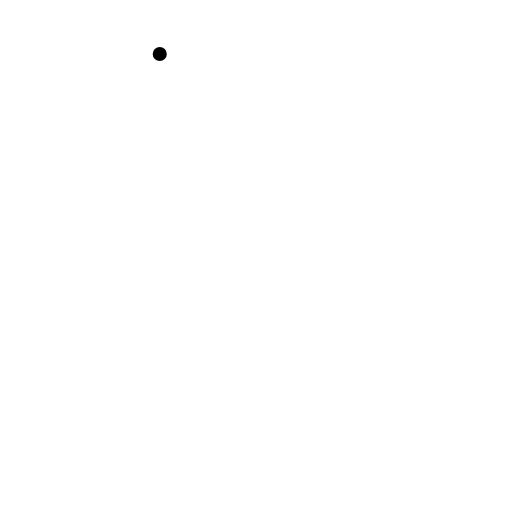
t = 0.00 s
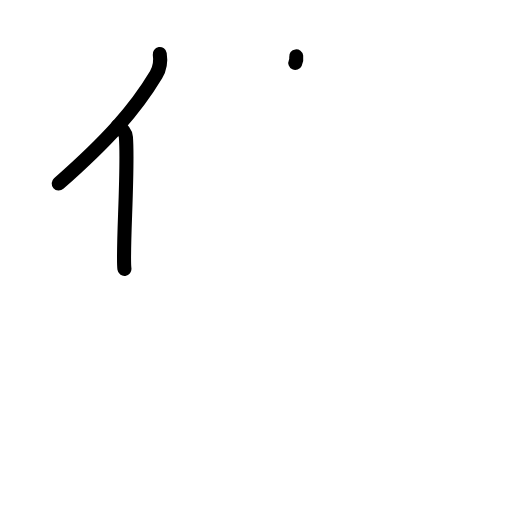
t = 2.38 s
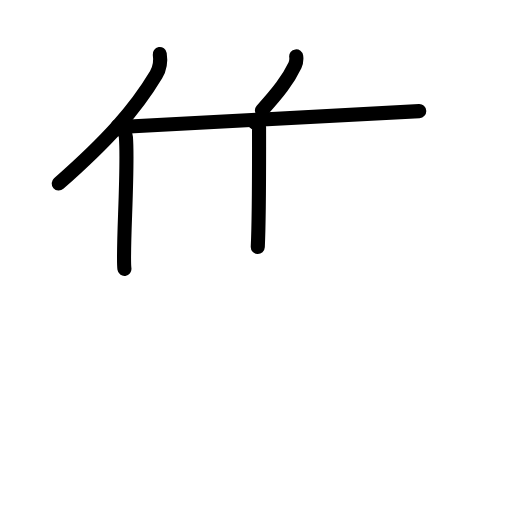
t = 4.75 s
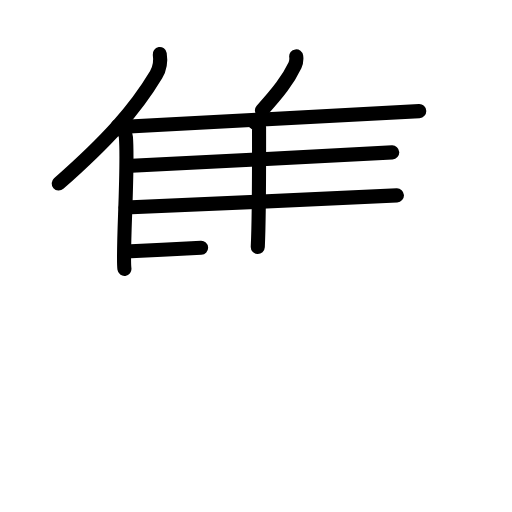
t = 7.25 s
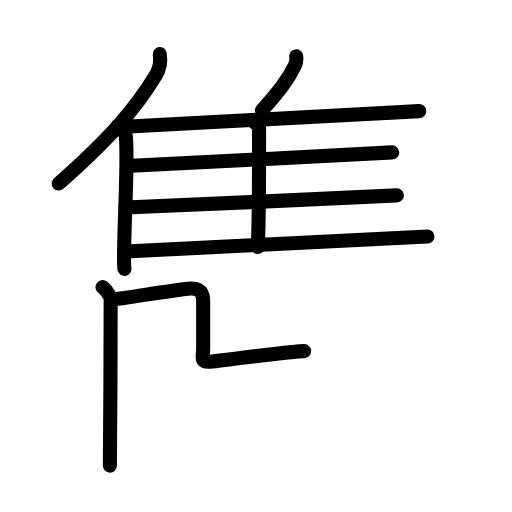
t = 9.63 s
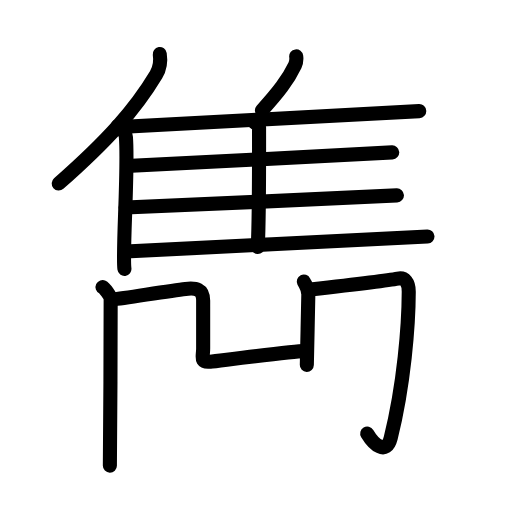
t = 12.00 s

The animated SVG that drew these frames (rendered in a browser with its animation timeline set to each time). Animation: 33 SMIL elements (animate=33); one cycle of 12.00 s.

<?xml version="1.0" encoding="UTF-8"?>
<!--
AniKanjiVG is licensed by CC-BY-SA Paul C. Sommerhoff (https://bitbucket.org/sommerhoff/anikanjivg).
AniKanjiVG uses KanjiVG which is licensed by CC-BY-SA Ulrich Apel (http://kanjivg.tagaini.net).
See also http://creativecommons.org/licenses/by-sa/3.0/
-->
<svg xmlns:kvg='http://kanjivg.tagaini.net' xmlns='http://www.w3.org/2000/svg' width='109' height='109' viewBox='0 0 109 109' style='fill:none;stroke:#000000;stroke-width:3;stroke-linecap:round;stroke-linejoin:round;' id="kvg:kanji_096cb"><g id="kvg:096cb" kvg:element="雋"><g id="kvg:096cb-g1" kvg:element="隹" kvg:position="top" kvg:radical="general"><g id="kvg:096cb-g2" kvg:element="亻" kvg:variant="true" kvg:original="人"><path id="kvg:096cb-s1" kvg:type="㇒" d="M34.01,11.5c0.22,1.39-0.06,3.2-0.77,4.39c-4.55,7.57-10.31,13.97-20.74,23.18"><animate attributeName="d" begin="0.0s" dur="0.5s" from="M34.01,11.5C34.01,11.5,34.01,11.5,34.01,11.5" to="M34.01,11.5c0.22,1.39-0.06,3.2-0.77,4.39" />
<animate attributeName="d" begin="0.5s" dur="0.5s" from="M34.01,11.5c0.22,1.39-0.06,3.2-0.77,4.39c0,0,0,0,0,0,0" to="M34.01,11.5c0.22,1.39-0.06,3.2-0.77,4.39c-4.55,7.57-10.31,13.97-20.74,23.18" />
</path>
<path id="kvg:096cb-s2" kvg:type="㇑" d="M25.03,26.84c0.97,0.49,1.71,1.56,1.77,2.32c0.57,6.75-0.79,24.58-0.31,28.09"><animate attributeName="d" begin="1.0s" dur="0.5s" from="M25.03,26.84C25.03,26.84,25.03,26.84,25.03,26.84" to="M25.03,26.84c0.97,0.49,1.71,1.56,1.77,2.32" />
<animate attributeName="d" begin="1.5s" dur="0.5s" from="M25.03,26.84c0.97,0.49,1.71,1.56,1.77,2.32c0,0,0,0,0,0,0" to="M25.03,26.84c0.97,0.49,1.71,1.56,1.77,2.32c0.57,6.75-0.79,24.58-0.31,28.09" />
<animate attributeName="d" begin="0s" dur="1.0s" from="M-100,-100" to="M-100,-100" />
</path>
</g>
<path id="kvg:096cb-s3" kvg:type="㇒" d="M63.06,12c0.08,0.59-0.02,1.36-0.26,1.87c-1.54,3.22-3.5,5.71-7.04,9.64"><animate attributeName="d" begin="2.0s" dur="0.5s" from="M63.06,12C63.06,12,63.06,12,63.06,12" to="M63.06,12c0.08,0.59-0.02,1.36-0.26,1.87" />
<animate attributeName="d" begin="2.5s" dur="0.5s" from="M63.06,12c0.08,0.59-0.02,1.36-0.26,1.87c0,0,0,0,0,0,0" to="M63.06,12c0.08,0.59-0.02,1.36-0.26,1.87c-1.54,3.22-3.5,5.71-7.04,9.64" />
<animate attributeName="d" begin="0s" dur="2.0s" from="M-100,-100" to="M-100,-100" />
</path>
<path id="kvg:096cb-s4" kvg:type="㇐b" d="M26.53,26.98c11.22-0.64,57.9-2.99,62.72-3.33"><animate attributeName="d" begin="3.0s" dur="1.0s" from="M26.53,26.98C26.53,26.98,26.53,26.98,26.53,26.98" to="M26.53,26.98c11.22-0.64,57.9-2.99,62.72-3.33" />
<animate attributeName="d" begin="0s" dur="3.0s" from="M-100,-100" to="M-100,-100" />
</path>
<path id="kvg:096cb-s5" kvg:type="㇑a" d="M54.18,26.1c0.54,0.25,0.97,0.59,0.97,1.02c0,4.38,0.06,18.55-0.27,25.45"><animate attributeName="d" begin="4.0s" dur="0.5s" from="M54.18,26.1C54.18,26.1,54.18,26.1,54.18,26.1" to="M54.18,26.1c0.54,0.25,0.97,0.59,0.97,1.02" />
<animate attributeName="d" begin="4.5s" dur="0.5s" from="M54.18,26.1c0.54,0.25,0.97,0.59,0.97,1.02c0,0,0,0,0,0,0" to="M54.18,26.1c0.54,0.25,0.97,0.59,0.97,1.02c0,4.38,0.06,18.55-0.27,25.45" />
<animate attributeName="d" begin="0s" dur="4.0s" from="M-100,-100" to="M-100,-100" />
</path>
<path id="kvg:096cb-s6" kvg:type="㇐b" d="M28.03,35.29c10.58-0.53,50.93-2.56,55.47-2.85"><animate attributeName="d" begin="5.0s" dur="1.0s" from="M28.03,35.29C28.03,35.29,28.03,35.29,28.03,35.29" to="M28.03,35.29c10.58-0.53,50.93-2.56,55.47-2.85" />
<animate attributeName="d" begin="0s" dur="5.0s" from="M-100,-100" to="M-100,-100" />
</path>
<path id="kvg:096cb-s7" kvg:type="㇐b" d="M26.75,44.18c11.17-0.44,52.96-2.35,57.75-2.59"><animate attributeName="d" begin="6.0s" dur="1.0s" from="M26.75,44.18C26.75,44.18,26.75,44.18,26.75,44.18" to="M26.75,44.18c11.17-0.44,52.96-2.35,57.75-2.59" />
<animate attributeName="d" begin="0s" dur="6.0s" from="M-100,-100" to="M-100,-100" />
</path>
<path id="kvg:096cb-s8" kvg:type="㇐b" d="M26.75,53.54c11.22-0.64,59.44-2.85,64.25-3.2"><animate attributeName="d" begin="7.0s" dur="1.0s" from="M26.75,53.54C26.75,53.54,26.75,53.54,26.75,53.54" to="M26.75,53.54c11.22-0.64,59.44-2.85,64.25-3.2" />
<animate attributeName="d" begin="0s" dur="7.0s" from="M-100,-100" to="M-100,-100" />
</path>
</g>
<g id="kvg:096cb-g3" kvg:position="bottom"><path id="kvg:096cb-s9" kvg:type="㇑" d="M21.83,61.13c0.52,0.25,1.62,1.89,1.73,2.4c0.1,0.51-0.17,34.97-0.17,35.6"><animate attributeName="d" begin="8.0s" dur="0.5s" from="M21.83,61.13C21.83,61.13,21.83,61.13,21.83,61.13" to="M21.83,61.13c0.52,0.25,1.62,1.89,1.73,2.4" />
<animate attributeName="d" begin="8.5s" dur="0.5s" from="M21.83,61.13c0.52,0.25,1.62,1.89,1.73,2.4c0,0,0,0,0,0,0" to="M21.83,61.13c0.52,0.25,1.62,1.89,1.73,2.4c0.1,0.51-0.17,34.97-0.17,35.6" />
<animate attributeName="d" begin="0s" dur="8.0s" from="M-100,-100" to="M-100,-100" />
</path>
<path id="kvg:096cb-s10" kvg:type="㇅" d="M24,63.75c2.5-0.25,11.99-1.86,15.5-2.25c2.25-0.25,3.75,0,3.75,2.5s0,8.5,0,10.25s-0.75,3,1.5,2.75s17.75-2.25,20-2.25"><animate attributeName="d" begin="9.0s" dur="0.5s" from="M24,63.75C24,63.75,24,63.75,24,63.75" to="M24,63.75c2.5-0.25,11.99-1.86,15.5-2.25" />
<animate attributeName="d" begin="9.5s" dur="0.5s" from="M24,63.75c2.5-0.25,11.99-1.86,15.5-2.25c0,0,0,0,0,0,0" to="M24,63.75c2.5-0.25,11.99-1.86,15.5-2.25c2.25-0.25,3.75,0,3.75,2.5s0,8.5,0,10.25s-0.75,3,1.5,2.75s17.75-2.25,20-2.25" />
<animate attributeName="d" begin="0s" dur="9.0s" from="M-100,-100" to="M-100,-100" />
</path>
<path id="kvg:096cb-s11" kvg:type="㇑" d="M64.68,59.94c0.48,0.96,0.96,1.45,0.96,2.73c0,1.29-0.32,14.36-0.32,15.01"><animate attributeName="d" begin="10.0s" dur="0.5s" from="M64.68,59.94C64.68,59.94,64.68,59.94,64.68,59.94" to="M64.68,59.94c0.48,0.96,0.96,1.45,0.96,2.73" />
<animate attributeName="d" begin="10.5s" dur="0.5s" from="M64.68,59.94c0.48,0.96,0.96,1.45,0.96,2.73c0,0,0,0,0,0,0" to="M64.68,59.94c0.48,0.96,0.96,1.45,0.96,2.73c0,1.29-0.32,14.36-0.32,15.01" />
<animate attributeName="d" begin="0s" dur="10.0s" from="M-100,-100" to="M-100,-100" />
</path>
<path id="kvg:096cb-s12" kvg:type="㇆" d="M66.08,61.65c5.67-0.65,16.3-1.89,18.61-2.33c1.5-0.29,2.34,0.79,2.33,2.8C87,69.25,86,82,83.18,93.23c-0.98,3.89-3.68,1.27-5-0.93"><animate attributeName="d" begin="11.0s" dur="0.25s" from="M66.08,61.65C66.08,61.65,66.08,61.65,66.08,61.65" to="M66.08,61.65c5.67-0.65,16.3-1.89,18.61-2.33" />
<animate attributeName="d" begin="11.25s" dur="0.25s" from="M66.08,61.65c5.67-0.65,16.3-1.89,18.61-2.33c0,0,0,0,0,0,0" to="M66.08,61.65c5.67-0.65,16.3-1.89,18.61-2.33c1.5-0.29,2.34,0.79,2.33,2.8" />
<animate attributeName="d" begin="11.5s" dur="0.25s" from="M66.08,61.65c5.67-0.65,16.3-1.89,18.61-2.33c1.5-0.29,2.34,0.79,2.33,2.8c0,0,0,0,0,0,0" to="M66.08,61.65c5.67-0.65,16.3-1.89,18.61-2.33c1.5-0.29,2.34,0.79,2.33,2.8C87,69.25,86,82,83.18,93.23" />
<animate attributeName="d" begin="11.75s" dur="0.25s" from="M66.08,61.65c5.67-0.65,16.3-1.89,18.61-2.33c1.5-0.29,2.34,0.79,2.33,2.8C87,69.25,86,82,83.18,93.23c0,0,0,0,0,0,0" to="M66.08,61.65c5.67-0.65,16.3-1.89,18.61-2.33c1.5-0.29,2.34,0.79,2.33,2.8C87,69.25,86,82,83.18,93.23c-0.98,3.89-3.68,1.27-5-0.93" />
<animate attributeName="d" begin="0s" dur="11.0s" from="M-100,-100" to="M-100,-100" />
</path>
</g>
</g>
</svg>
